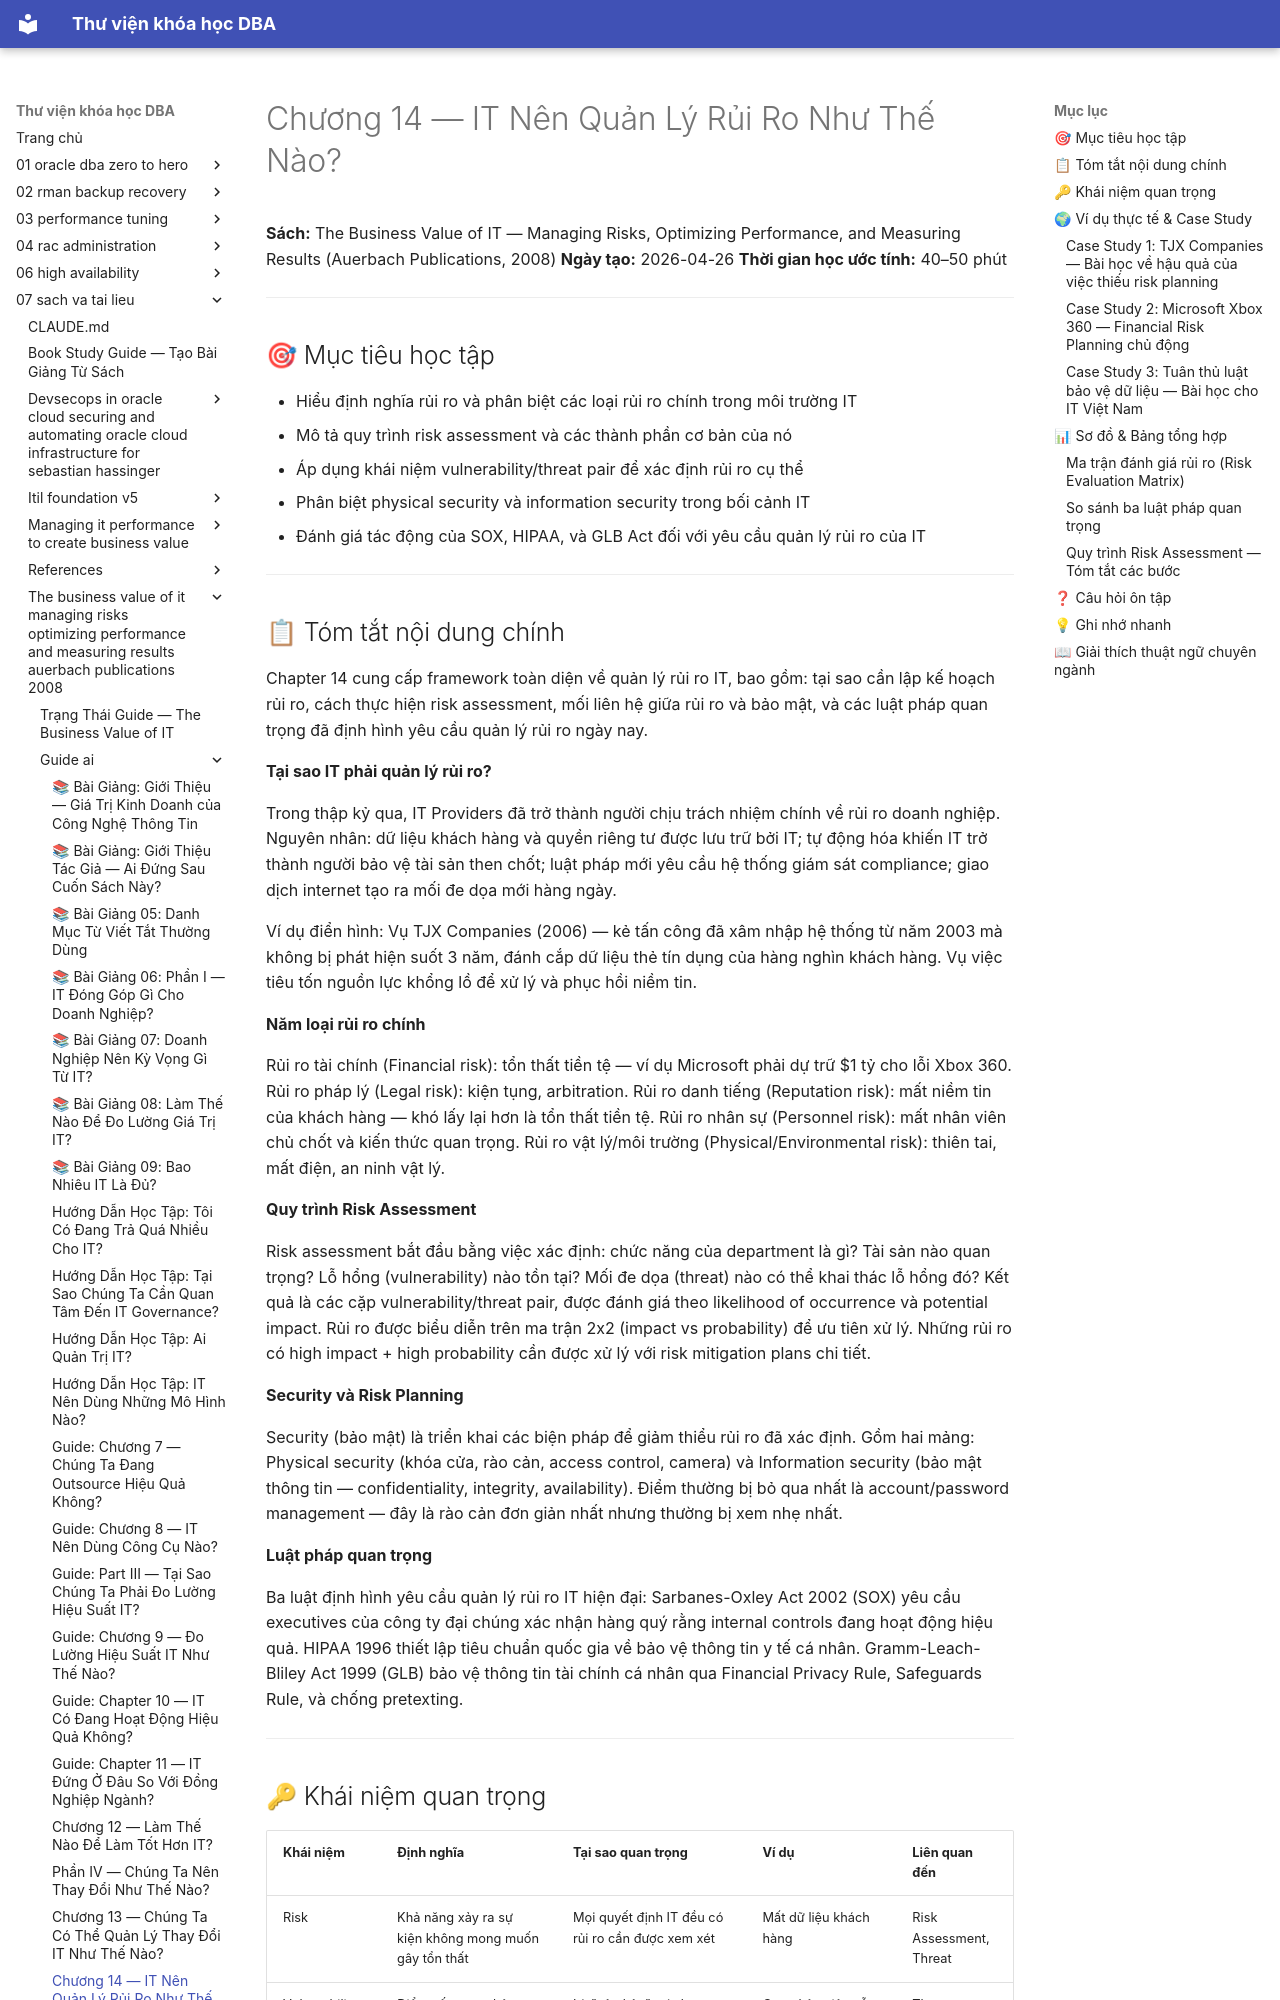

repository: quochuyag/MkDocs_local · page: 07-sach-va-tai-lieu/the-business-value-of-it-managing-risks-optimizing-performance-and-measuring-results-auerbach-publications-2008/guide-ai/023-chapter-14-how-should-it-manage-risk-guide/index.html · generator: mkdocs

---
title: Chương 14 — IT Nên Quản Lý Rủi Ro Như Thế Nào?
course: 07-sach-va-tai-lieu
source: pdf_md/the-business-value-of-it-managing-risks-optimizing-performance-and-measuring-results-auerbach-publications-2008/guide_ai/23_chapter-14-how-should-it-manage-risk_guide.md
---

# Chương 14 — IT Nên Quản Lý Rủi Ro Như Thế Nào?

**Sách:** The Business Value of IT — Managing Risks, Optimizing Performance, and Measuring Results (Auerbach Publications, 2008)
**Ngày tạo:** 2026-04-26
**Thời gian học ước tính:** 40–50 phút

---

## 🎯 Mục tiêu học tập

- Hiểu định nghĩa rủi ro và phân biệt các loại rủi ro chính trong môi trường IT
- Mô tả quy trình risk assessment và các thành phần cơ bản của nó
- Áp dụng khái niệm vulnerability/threat pair để xác định rủi ro cụ thể
- Phân biệt physical security và information security trong bối cảnh IT
- Đánh giá tác động của SOX, HIPAA, và GLB Act đối với yêu cầu quản lý rủi ro của IT

---

## 📋 Tóm tắt nội dung chính

Chapter 14 cung cấp framework toàn diện về quản lý rủi ro IT, bao gồm: tại sao cần lập kế hoạch rủi ro, cách thực hiện risk assessment, mối liên hệ giữa rủi ro và bảo mật, và các luật pháp quan trọng đã định hình yêu cầu quản lý rủi ro ngày nay.

**Tại sao IT phải quản lý rủi ro?**

Trong thập kỷ qua, IT Providers đã trở thành người chịu trách nhiệm chính về rủi ro doanh nghiệp. Nguyên nhân: dữ liệu khách hàng và quyền riêng tư được lưu trữ bởi IT; tự động hóa khiến IT trở thành người bảo vệ tài sản then chốt; luật pháp mới yêu cầu hệ thống giám sát compliance; giao dịch internet tạo ra mối đe dọa mới hàng ngày.

Ví dụ điển hình: Vụ TJX Companies (2006) — kẻ tấn công đã xâm nhập hệ thống từ năm 2003 mà không bị phát hiện suốt 3 năm, đánh cắp dữ liệu thẻ tín dụng của hàng nghìn khách hàng. Vụ việc tiêu tốn nguồn lực khổng lồ để xử lý và phục hồi niềm tin.

**Năm loại rủi ro chính**

Rủi ro tài chính (Financial risk): tổn thất tiền tệ — ví dụ Microsoft phải dự trữ $1 tỷ cho lỗi Xbox 360. Rủi ro pháp lý (Legal risk): kiện tụng, arbitration. Rủi ro danh tiếng (Reputation risk): mất niềm tin của khách hàng — khó lấy lại hơn là tổn thất tiền tệ. Rủi ro nhân sự (Personnel risk): mất nhân viên chủ chốt và kiến thức quan trọng. Rủi ro vật lý/môi trường (Physical/Environmental risk): thiên tai, mất điện, an ninh vật lý.

**Quy trình Risk Assessment**

Risk assessment bắt đầu bằng việc xác định: chức năng của department là gì? Tài sản nào quan trọng? Lỗ hổng (vulnerability) nào tồn tại? Mối đe dọa (threat) nào có thể khai thác lỗ hổng đó? Kết quả là các cặp vulnerability/threat pair, được đánh giá theo likelihood of occurrence và potential impact. Rủi ro được biểu diễn trên ma trận 2x2 (impact vs probability) để ưu tiên xử lý. Những rủi ro có high impact + high probability cần được xử lý với risk mitigation plans chi tiết.

**Security và Risk Planning**

Security (bảo mật) là triển khai các biện pháp để giảm thiểu rủi ro đã xác định. Gồm hai mảng: Physical security (khóa cửa, rào cản, access control, camera) và Information security (bảo mật thông tin — confidentiality, integrity, availability). Điểm thường bị bỏ qua nhất là account/password management — đây là rào cản đơn giản nhất nhưng thường bị xem nhẹ nhất.

**Luật pháp quan trọng**

Ba luật định hình yêu cầu quản lý rủi ro IT hiện đại: Sarbanes-Oxley Act 2002 (SOX) yêu cầu executives của công ty đại chúng xác nhận hàng quý rằng internal controls đang hoạt động hiệu quả. HIPAA 1996 thiết lập tiêu chuẩn quốc gia về bảo vệ thông tin y tế cá nhân. Gramm-Leach-Bliley Act 1999 (GLB) bảo vệ thông tin tài chính cá nhân qua Financial Privacy Rule, Safeguards Rule, và chống pretexting.

---
